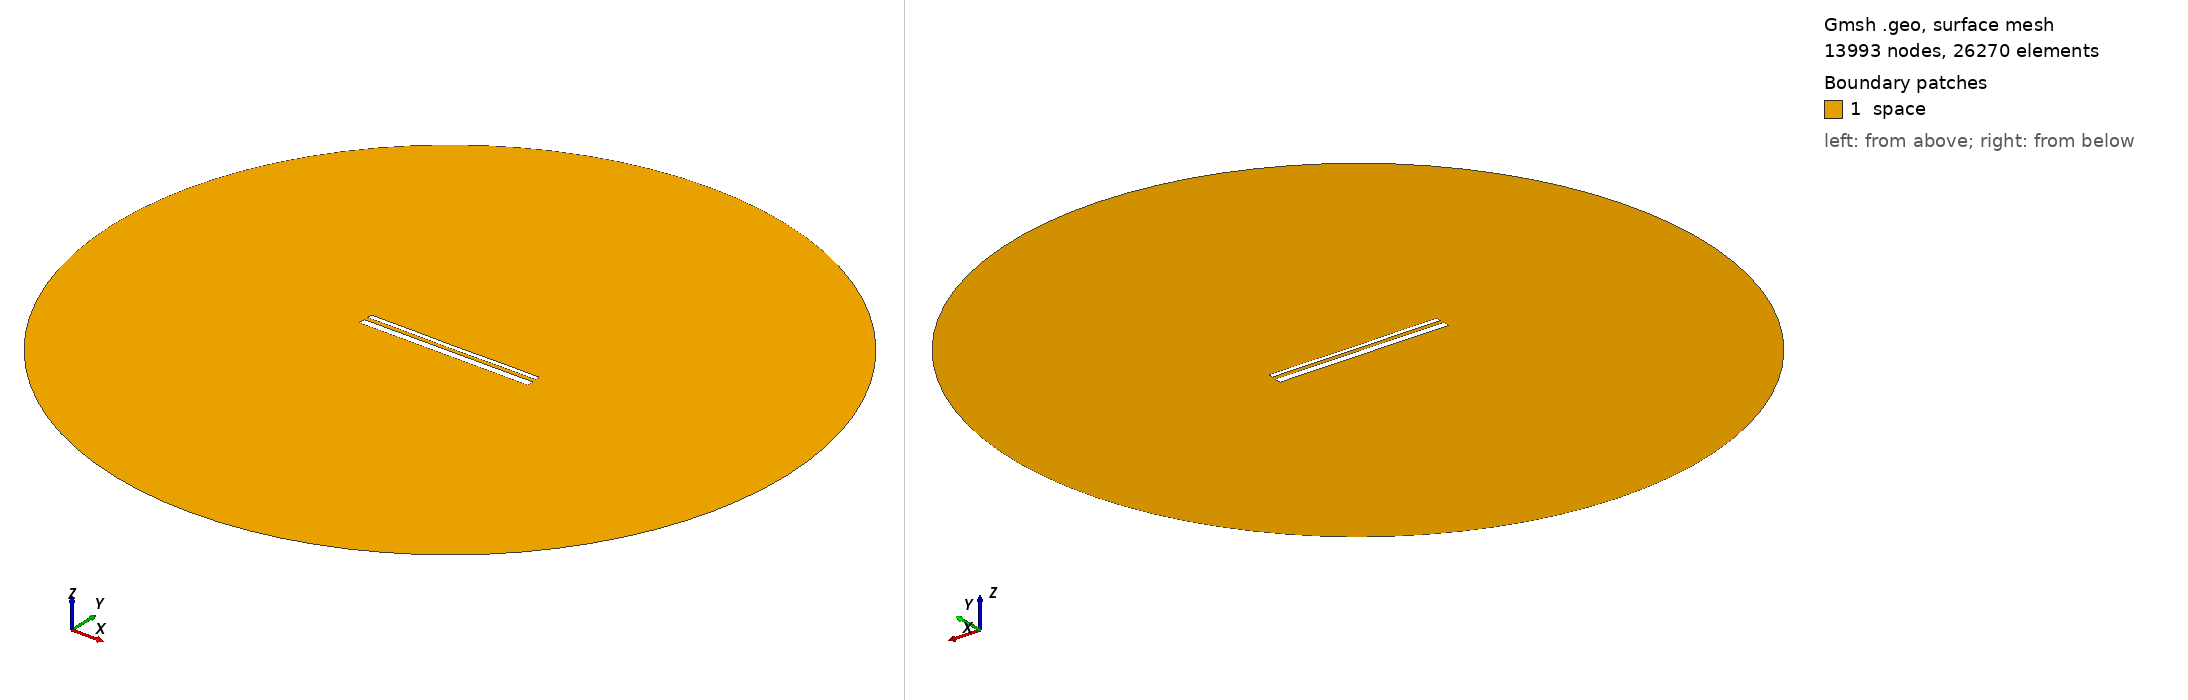

Gmsh geometry script, surface-meshed: 13993 nodes, 26270 surface elements. Boundary patches (legend numbers): 1 space. Left view from above one corner, right view from below the opposite corner. Legend entries are the model's physical surfaces. The drawing asked Gmsh for element sizes between 1% and 20% of the model's largest extent; the script's own settings can give other sizes.

=== 14039.geo (drawn) ===
//---------------------------------------
// Geometry kernel
//---------------------------------------

SetFactory("OpenCASCADE");



//---------------------------------------
// Parameters of the geometry
//---------------------------------------

// Overetch of the upper plate
overetch = 0.5;

// Distance between the plates
distance = 2.0;

// Discretization over the x axis (for the deformation)
nx = 50; 

// Length of the plate
L = 100 - overetch; 

// Number of modes
n = 4; 

// 1st mode coefficient
coeff(1) = 0.0;
beta(1) = 0.596864 * 3.1415926535 / L;

// 2nd mode coefficient
coeff(2) = -0.075;
beta(2) = 1.49418 * 3.1415926535 / L;

// 3rd mode coefficient
coeff(3) = 0.0;
beta(3) = 2.50025 * 3.1415926535 / L;

// 4th mode coefficient
coeff(4) = 0.07499999999999998;
beta(4) = 3.49999 * 3.1415926535 / L;



//---------------------------------------
// Upper plate (deformed rectangle)
//---------------------------------------

// Coordiantes of the upper plate
xmin = -50;
xmax = 50 - overetch;

// Height of the upper plate
yheight = 4 - 2 * overetch;

// Indexes of the points
UpperID[] = {};
LowerID[] = {};
LeftID[] = {};
RightID[] = {};

// Point index
p = 1;

// Horizontal edges
For i In {1:nx}
    x = xmin + (i-1)*(xmax - xmin)/(nx-1);

    y_bottom = distance / 2 + overetch;
    For j In {1:n}
        C = (Cosh(beta(j)*L) + Cos(beta(j)*L)) / (Sinh(beta(j)*L) + Sin(beta(j)*L));
        y_bottom  = y_bottom + coeff(j) * (Cosh(beta(j)*(x+50)) - Cos(beta(j)*(x+50)) - C * (Sinh(beta(j)*(x+50)) - Sin(beta(j)*(x+50))));
    EndFor

    y_top = y_bottom + yheight;

    Point(p) = {x, y_top, 0, 1.0};
    UpperID[i] = p;
    p = p + 1;

    Point(p) = {x, y_bottom, 0, 1.0};
    LowerID[i] = p;
    p = p + 1;
EndFor

// Create point lists
UpperPts[] = {}; LowerPts[] = {};
For i In {1:nx}
  UpperPts[] += {UpperID[i]};
  LowerPts[] += {LowerID[i]};
EndFor

// Build splines
Spline(1) = {UpperPts[]};
Spline(2) = {LowerPts[]};
Line(3) = {LowerPts[nx-1], UpperPts[nx-1]};
Line(4) = {LowerPts[0], UpperPts[0]};

// Build the plane surface
Curve Loop(1) = {2, 3, -1, -4};
Plane Surface(1) = {1};



//---------------------------------------
// Lower plate (rectangle)
//---------------------------------------

// Vertices
Point(1001) = {-50, -1, 0, 1.0};
Point(1002) = { 50, -1, 0, 1.0};
Point(1003) = { 50,  -5, 0, 1.0};
Point(1004) = {-50,  -5, 0, 1.0};

// Edges
Line(5) = {1001, 1002};
Line(6) = {1002, 1003};
Line(7) = {1003, 1004};
Line(8) = {1004, 1001};

// Plane surface
Line Loop(2) = {5, 6, 7, 8};
Plane Surface(2) = {2}; 



//---------------------------------------
// Outer (fictious) boundary
//---------------------------------------

// Points
Point(1005) = {0, 0, 0};       // Center
Point(1006) = {200, 0, 0};     // Start point
Point(1007) = {0, 200, 0};     // 90 degrees
Point(1008) = {-200, 0, 0};    // 180 degrees
Point(1009) = {0, -200, 0};    // 270 degrees

// Circle arcs (each needs start, center, end)
Circle(9) = {1006, 1005, 1007};
Circle(10) = {1007, 1005, 1008};
Circle(11) = {1008, 1005, 1009};
Circle(12) = {1009, 1005, 1006};

// Plane surface for the entire domain
Curve Loop(3) = {9, 10, 11, 12};
Surface(3) = {3};

// Subtract the plates from the whole domain to obtain the actual domain where we want to solve the equations
BooleanDifference{ Surface{3}; Delete; }{ Surface{1}; Surface{2}; Delete; }




//---------------------------------------
// Transfinite Lines/Curves
//---------------------------------------

// Set the number of points on the boundaries
r = 7;

// Plates
Transfinite Curve {1, 2} = 50*r Using Progression 1;
Transfinite Curve {3, 4} = 2*r Using Progression 1;
Transfinite Line {5, 7} = 50*r Using Progression 1;
Transfinite Line {6, 8} = 2*r Using Progression 1;

// Outer boundary
Transfinite Line {9, 10, 11, 12} = 20 Using Progression 1;



//---------------------------------------
// Physical groups
//---------------------------------------                

// Physical curves (boundaries)
Physical Line("force_segment", 10) = {2};
Physical Line("upper_plate", 11) = {1, 3, 4};
Physical Line("lower_plate", 12) = {5, 6, 7, 8};
Physical Line("boundary", 20) = {9, 10, 11, 12};

// Physical Surfaces
Physical Surface("space", 30) = {3};



//---------------------------------------
// 6. Generate the Mesh
//---------------------------------------

// 2D mesh generation
Mesh 2;
